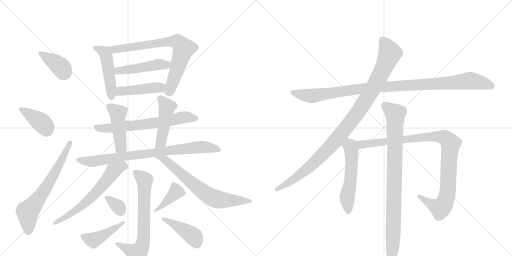
t = 0.00 s
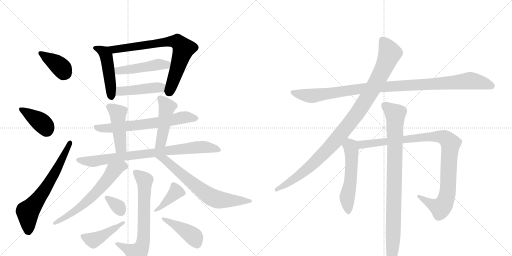
t = 3.46 s
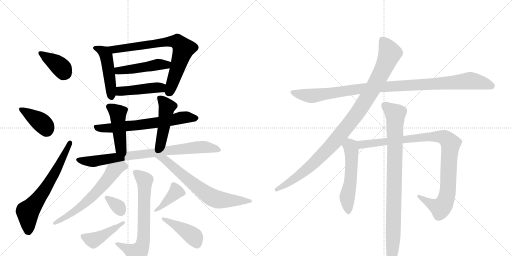
t = 6.92 s
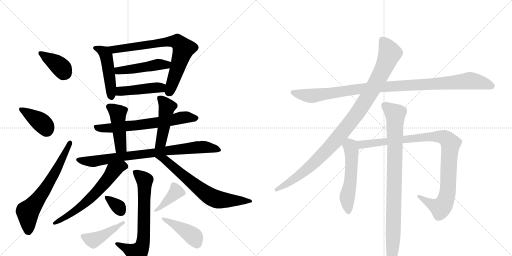
t = 10.38 s
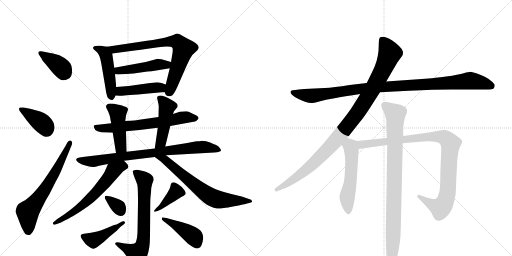
t = 13.84 s
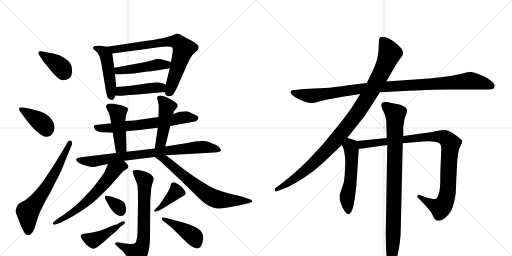
t = 17.29 s

The animated SVG that drew these frames (rendered in a browser with its animation timeline set to each time). Animation: 23 CSS @keyframes rules; one cycle of 17.29 s.

<svg version="1.1" viewBox="0 0 2048 1024" xmlns="http://www.w3.org/2000/svg">
  <g stroke="lightgray" stroke-dasharray="1,1" stroke-width="1" transform="scale(4, 4)">
    <line x1="0" y1="0" x2="256" y2="256"></line>
    <line x1="256" y1="0" x2="0" y2="256"></line>
    <line x1="128" y1="0" x2="128" y2="256"></line>
    <line x1="0" y1="128" x2="256" y2="128"></line>
    <line x1="256" y1="0" x2="512" y2="256"></line>
    <line x1="512" y1="0" x2="256" y2="256"></line>
    <line x1="384" y1="0" x2="384" y2="256"></line>
    <line x1="256" y1="128" x2="512" y2="128"></line>
  </g>
<g transform="scale(1, -1) translate(0, -850)">
   <style type="text/css">
    @keyframes keyframes0 {
      from {
       stroke: black;
       stroke-dashoffset: 385;
       stroke-width: 128;
       }
       56% {
       animation-timing-function: step-end;
       stroke: black;
       stroke-dashoffset: 0;
       stroke-width: 128;
       }
       to {
       stroke: black;
       stroke-width: 1024;
       }
       }
       #make-me-a-hanzi-animation-0 {
         animation: keyframes0 0.563314s both;
         animation-delay: 0.000000s;
         animation-timing-function: linear;
       }
    @keyframes keyframes1 {
      from {
       stroke: black;
       stroke-dashoffset: 390;
       stroke-width: 128;
       }
       56% {
       animation-timing-function: step-end;
       stroke: black;
       stroke-dashoffset: 0;
       stroke-width: 128;
       }
       to {
       stroke: black;
       stroke-width: 1024;
       }
       }
       #make-me-a-hanzi-animation-1 {
         animation: keyframes1 0.567383s both;
         animation-delay: 0.563314s;
         animation-timing-function: linear;
       }
    @keyframes keyframes2 {
      from {
       stroke: black;
       stroke-dashoffset: 659;
       stroke-width: 128;
       }
       68% {
       animation-timing-function: step-end;
       stroke: black;
       stroke-dashoffset: 0;
       stroke-width: 128;
       }
       to {
       stroke: black;
       stroke-width: 1024;
       }
       }
       #make-me-a-hanzi-animation-2 {
         animation: keyframes2 0.786296s both;
         animation-delay: 1.130697s;
         animation-timing-function: linear;
       }
    @keyframes keyframes3 {
      from {
       stroke: black;
       stroke-dashoffset: 482;
       stroke-width: 128;
       }
       61% {
       animation-timing-function: step-end;
       stroke: black;
       stroke-dashoffset: 0;
       stroke-width: 128;
       }
       to {
       stroke: black;
       stroke-width: 1024;
       }
       }
       #make-me-a-hanzi-animation-3 {
         animation: keyframes3 0.642253s both;
         animation-delay: 1.916992s;
         animation-timing-function: linear;
       }
    @keyframes keyframes4 {
      from {
       stroke: black;
       stroke-dashoffset: 752;
       stroke-width: 128;
       }
       71% {
       animation-timing-function: step-end;
       stroke: black;
       stroke-dashoffset: 0;
       stroke-width: 128;
       }
       to {
       stroke: black;
       stroke-width: 1024;
       }
       }
       #make-me-a-hanzi-animation-4 {
         animation: keyframes4 0.861979s both;
         animation-delay: 2.559245s;
         animation-timing-function: linear;
       }
    @keyframes keyframes5 {
      from {
       stroke: black;
       stroke-dashoffset: 473;
       stroke-width: 128;
       }
       61% {
       animation-timing-function: step-end;
       stroke: black;
       stroke-dashoffset: 0;
       stroke-width: 128;
       }
       to {
       stroke: black;
       stroke-width: 1024;
       }
       }
       #make-me-a-hanzi-animation-5 {
         animation: keyframes5 0.634928s both;
         animation-delay: 3.421224s;
         animation-timing-function: linear;
       }
    @keyframes keyframes6 {
      from {
       stroke: black;
       stroke-dashoffset: 451;
       stroke-width: 128;
       }
       59% {
       animation-timing-function: step-end;
       stroke: black;
       stroke-dashoffset: 0;
       stroke-width: 128;
       }
       to {
       stroke: black;
       stroke-width: 1024;
       }
       }
       #make-me-a-hanzi-animation-6 {
         animation: keyframes6 0.617025s both;
         animation-delay: 4.056152s;
         animation-timing-function: linear;
       }
    @keyframes keyframes7 {
      from {
       stroke: black;
       stroke-dashoffset: 659;
       stroke-width: 128;
       }
       68% {
       animation-timing-function: step-end;
       stroke: black;
       stroke-dashoffset: 0;
       stroke-width: 128;
       }
       to {
       stroke: black;
       stroke-width: 1024;
       }
       }
       #make-me-a-hanzi-animation-7 {
         animation: keyframes7 0.786296s both;
         animation-delay: 4.673177s;
         animation-timing-function: linear;
       }
    @keyframes keyframes8 {
      from {
       stroke: black;
       stroke-dashoffset: 455;
       stroke-width: 128;
       }
       60% {
       animation-timing-function: step-end;
       stroke: black;
       stroke-dashoffset: 0;
       stroke-width: 128;
       }
       to {
       stroke: black;
       stroke-width: 1024;
       }
       }
       #make-me-a-hanzi-animation-8 {
         animation: keyframes8 0.620280s both;
         animation-delay: 5.459473s;
         animation-timing-function: linear;
       }
    @keyframes keyframes9 {
      from {
       stroke: black;
       stroke-dashoffset: 473;
       stroke-width: 128;
       }
       61% {
       animation-timing-function: step-end;
       stroke: black;
       stroke-dashoffset: 0;
       stroke-width: 128;
       }
       to {
       stroke: black;
       stroke-width: 1024;
       }
       }
       #make-me-a-hanzi-animation-9 {
         animation: keyframes9 0.634928s both;
         animation-delay: 6.079753s;
         animation-timing-function: linear;
       }
    @keyframes keyframes10 {
      from {
       stroke: black;
       stroke-dashoffset: 824;
       stroke-width: 128;
       }
       73% {
       animation-timing-function: step-end;
       stroke: black;
       stroke-dashoffset: 0;
       stroke-width: 128;
       }
       to {
       stroke: black;
       stroke-width: 1024;
       }
       }
       #make-me-a-hanzi-animation-10 {
         animation: keyframes10 0.920573s both;
         animation-delay: 6.714681s;
         animation-timing-function: linear;
       }
    @keyframes keyframes11 {
      from {
       stroke: black;
       stroke-dashoffset: 627;
       stroke-width: 128;
       }
       67% {
       animation-timing-function: step-end;
       stroke: black;
       stroke-dashoffset: 0;
       stroke-width: 128;
       }
       to {
       stroke: black;
       stroke-width: 1024;
       }
       }
       #make-me-a-hanzi-animation-11 {
         animation: keyframes11 0.760254s both;
         animation-delay: 7.635254s;
         animation-timing-function: linear;
       }
    @keyframes keyframes12 {
      from {
       stroke: black;
       stroke-dashoffset: 685;
       stroke-width: 128;
       }
       69% {
       animation-timing-function: step-end;
       stroke: black;
       stroke-dashoffset: 0;
       stroke-width: 128;
       }
       to {
       stroke: black;
       stroke-width: 1024;
       }
       }
       #make-me-a-hanzi-animation-12 {
         animation: keyframes12 0.807454s both;
         animation-delay: 8.395508s;
         animation-timing-function: linear;
       }
    @keyframes keyframes13 {
      from {
       stroke: black;
       stroke-dashoffset: 693;
       stroke-width: 128;
       }
       69% {
       animation-timing-function: step-end;
       stroke: black;
       stroke-dashoffset: 0;
       stroke-width: 128;
       }
       to {
       stroke: black;
       stroke-width: 1024;
       }
       }
       #make-me-a-hanzi-animation-13 {
         animation: keyframes13 0.813965s both;
         animation-delay: 9.202962s;
         animation-timing-function: linear;
       }
    @keyframes keyframes14 {
      from {
       stroke: black;
       stroke-dashoffset: 339;
       stroke-width: 128;
       }
       52% {
       animation-timing-function: step-end;
       stroke: black;
       stroke-dashoffset: 0;
       stroke-width: 128;
       }
       to {
       stroke: black;
       stroke-width: 1024;
       }
       }
       #make-me-a-hanzi-animation-14 {
         animation: keyframes14 0.525879s both;
         animation-delay: 10.016927s;
         animation-timing-function: linear;
       }
    @keyframes keyframes15 {
      from {
       stroke: black;
       stroke-dashoffset: 434;
       stroke-width: 128;
       }
       59% {
       animation-timing-function: step-end;
       stroke: black;
       stroke-dashoffset: 0;
       stroke-width: 128;
       }
       to {
       stroke: black;
       stroke-width: 1024;
       }
       }
       #make-me-a-hanzi-animation-15 {
         animation: keyframes15 0.603190s both;
         animation-delay: 10.542806s;
         animation-timing-function: linear;
       }
    @keyframes keyframes16 {
      from {
       stroke: black;
       stroke-dashoffset: 396;
       stroke-width: 128;
       }
       56% {
       animation-timing-function: step-end;
       stroke: black;
       stroke-dashoffset: 0;
       stroke-width: 128;
       }
       to {
       stroke: black;
       stroke-width: 1024;
       }
       }
       #make-me-a-hanzi-animation-16 {
         animation: keyframes16 0.572266s both;
         animation-delay: 11.145996s;
         animation-timing-function: linear;
       }
    @keyframes keyframes17 {
      from {
       stroke: black;
       stroke-dashoffset: 426;
       stroke-width: 128;
       }
       58% {
       animation-timing-function: step-end;
       stroke: black;
       stroke-dashoffset: 0;
       stroke-width: 128;
       }
       to {
       stroke: black;
       stroke-width: 1024;
       }
       }
       #make-me-a-hanzi-animation-17 {
         animation: keyframes17 0.596680s both;
         animation-delay: 11.718262s;
         animation-timing-function: linear;
       }
    @keyframes keyframes18 {
      from {
       stroke: black;
       stroke-dashoffset: 1062;
       stroke-width: 128;
       }
       78% {
       animation-timing-function: step-end;
       stroke: black;
       stroke-dashoffset: 0;
       stroke-width: 128;
       }
       to {
       stroke: black;
       stroke-width: 1024;
       }
       }
       #make-me-a-hanzi-animation-18 {
         animation: keyframes18 1.114258s both;
         animation-delay: 12.314941s;
         animation-timing-function: linear;
       }
    @keyframes keyframes19 {
      from {
       stroke: black;
       stroke-dashoffset: 1040;
       stroke-width: 128;
       }
       77% {
       animation-timing-function: step-end;
       stroke: black;
       stroke-dashoffset: 0;
       stroke-width: 128;
       }
       to {
       stroke: black;
       stroke-width: 1024;
       }
       }
       #make-me-a-hanzi-animation-19 {
         animation: keyframes19 1.096354s both;
         animation-delay: 13.429199s;
         animation-timing-function: linear;
       }
    @keyframes keyframes20 {
      from {
       stroke: black;
       stroke-dashoffset: 543;
       stroke-width: 128;
       }
       64% {
       animation-timing-function: step-end;
       stroke: black;
       stroke-dashoffset: 0;
       stroke-width: 128;
       }
       to {
       stroke: black;
       stroke-width: 1024;
       }
       }
       #make-me-a-hanzi-animation-20 {
         animation: keyframes20 0.691895s both;
         animation-delay: 14.525553s;
         animation-timing-function: linear;
       }
    @keyframes keyframes21 {
      from {
       stroke: black;
       stroke-dashoffset: 1006;
       stroke-width: 128;
       }
       77% {
       animation-timing-function: step-end;
       stroke: black;
       stroke-dashoffset: 0;
       stroke-width: 128;
       }
       to {
       stroke: black;
       stroke-width: 1024;
       }
       }
       #make-me-a-hanzi-animation-21 {
         animation: keyframes21 1.068685s both;
         animation-delay: 15.217448s;
         animation-timing-function: linear;
       }
    @keyframes keyframes22 {
      from {
       stroke: black;
       stroke-dashoffset: 931;
       stroke-width: 128;
       }
       75% {
       animation-timing-function: step-end;
       stroke: black;
       stroke-dashoffset: 0;
       stroke-width: 128;
       }
       to {
       stroke: black;
       stroke-width: 1024;
       }
       }
       #make-me-a-hanzi-animation-22 {
         animation: keyframes22 1.007650s both;
         animation-delay: 16.286133s;
         animation-timing-function: linear;
       }
</style>
<path d="M 164 645 Q 157 646 154 642 Q 153 638 154 634 L 166 616 Q 168 609 182 594 L 208 562 Q 231 536 243 531.5 Q 255 527 268 532 Q 281 537 285 547.5 Q 289 558 288 573 Q 287 588 281.5 596.5 Q 276 605 258 618 Q 240 631 212.5 636 Q 185 641 182 642 L 164 645 Z" fill="lightgray"></path> 
<path d="M 78 407 L 91 390 Q 124 343 148.5 323 Q 173 303 183 303 Q 204 302 213 321 Q 229 353 194 386 Q 179 399 150.5 407 Q 122 415 121 415 L 94 420 Q 83 421 80 420 L 76 416 Q 76 415 78 407 Z" fill="lightgray"></path> 
<path d="M 288 273 Q 291 283 284 287 Q 277 291 270 281 L 263 268 L 245 238 Q 244 237 222 200 L 192 154 Q 160 105 133.5 78.5 Q 107 52 92.5 45 Q 78 38 73 33 Q 68 28 65 17 Q 62 6 62 4.5 Q 62 3 86 -59 Q 99 -85 103 -87 Q 114 -92 122 -87.5 Q 130 -83 138 -64 L 151 -22 Q 153 -12 169 21 Q 185 54 198 74 L 221 120 Q 232 138 244 165 L 288 273 Z" fill="lightgray"></path> 
<path d="M 428 663 L 402 667 Q 381 668 377 665 Q 373 662 372 659 Q 371 655 385 644 Q 399 633 405 597 L 422 497 Q 426 467 432 458 Q 441 449 448 450 Q 455 451 462 468 L 465 502 L 460 553 L 457 579 L 449 636 C 446 660 446 660 428 663 Z" fill="lightgray"></path> 
<path d="M 658 482 L 662 473 Q 663 468 671 466 Q 678 464 684 466 Q 695 469 710 504 L 742 577 Q 758 613 763 620 Q 767 630 781 641 Q 794 652 795 659 Q 795 674 767 687 Q 754 693 733 705 Q 711 720 702 714 Q 699 712 691 709 L 662 700 Q 639 694 588 687 L 428 663 C 398 659 419 632 449 636 L 546 649 Q 554 650 570 652 L 633 661 Q 684 668 690 658 Q 692 653 690 638 L 684 602 L 679 577 L 663 512 C 656 485 656 485 658 482 Z" fill="lightgray"></path> 
<path d="M 684 602 L 646 613 Q 632 615 631 615 L 583 602 L 457 579 C 427 574 430 555 460 553 L 474 552 L 534 556 L 590 564 Q 604 564 625 568 L 679 577 C 709 582 713 594 684 602 Z" fill="lightgray"></path> 
<path d="M 462 468 L 478 467 Q 479 466 572 474 L 658 482 C 688 485 691 502 663 512 L 646 518 Q 633 520 629 521 Q 624 521 601 518 L 515 506 L 465 502 C 435 500 432 470 462 468 Z" fill="lightgray"></path> 
<path d="M 445 357 L 392 351 Q 378 350 376 348 Q 374 346 376 340 Q 380 320 425 320 L 451 319 L 504 325 L 558 330 L 631 339 L 681 346 L 774 363 Q 781 363 786 367 Q 807 381 773 394 Q 759 402 752 404 Q 745 406 719 403 L 692 394 L 634 382 L 550 370 Q 548 369 501 366 L 445 357 Z" fill="lightgray"></path> 
<path d="M 503 380 Q 503 388 511 408 Q 516 421 495 425 Q 488 429 469 432 Q 458 436 441 436 Q 424 436 424 422 Q 425 418 432 405 Q 438 392 440 383 Q 441 374 445 357 L 451 319 L 464 238 C 469 208 507 213 506 243 L 504 325 L 501 366 L 503 380 Z" fill="lightgray"></path> 
<path d="M 661 264 L 681 346 L 692 394 L 696 405 L 710 422 Q 712 431 707 436 Q 702 441 692 447 L 674 457 Q 673 458 661 463 Q 648 468 640 468 Q 633 466 630 464 Q 627 461 631 447 Q 634 432 635 426 L 634 382 L 631 339 L 619 256 C 615 226 654 235 661 264 Z" fill="lightgray"></path> 
<path d="M 464 238 L 331 222 Q 317 220 310 218 Q 305 216 304.5 211 Q 304 206 315 199 Q 326 192 345 187 Q 364 182 372.5 182 Q 381 182 396 187 L 432 194 L 496 207 L 619 222 L 664 229 L 857 240 Q 882 242 883.5 247 Q 885 252 879 258 Q 874 266 864.5 270 Q 855 274 840.5 280.5 Q 826 287 806 287 Q 802 285 786 285 L 743 277 L 661 264 L 619 256 L 506 243 L 464 238 Z" fill="lightgray"></path> 
<path d="M 432 194 L 422 171 Q 417 157 395 129 Q 373 100 365 91 L 321 45 Q 283 8 229 -26 L 216 -37 Q 210 -41 212 -45 Q 213 -50 222 -48 L 244 -40 Q 275 -24 293 -14 Q 365 30 390 56 L 436 101 L 492 164 L 512 178 Q 516 188 507 196 L 496 207 C 475 228 444 222 432 194 Z" fill="lightgray"></path> 
<path d="M 619 222 L 643 204 L 728 124 L 789 64 Q 820 33 838 26 Q 856 18 868 16 Q 880 14 932 24 Q 983 34 988 36 L 1000 39 Q 1011 42 1008 46 Q 1007 52 996 54 L 967 64 L 925 74 Q 914 76 874 89 Q 834 101 734 174 L 664 229 C 640 248 595 240 619 222 Z" fill="lightgray"></path> 
<path d="M 533 154 L 540 135 Q 541 134 544 125 L 549 112 Q 552 101 552 38 L 550 -79 Q 548 -115 541 -121.5 Q 534 -128 499 -124 L 477 -120 Q 463 -118 462 -122 Q 458 -126 464 -130 L 474 -140 L 492 -156 L 506 -174.5 Q 520 -193 526 -204 Q 532 -212 538 -214.5 Q 544 -217 562 -208 Q 600 -186 600 -94 L 601 34 Q 601 51 602 62 L 604 81 Q 604 100 609 115 L 614 128 Q 617 139 608 148 Q 603 156 592 159.5 Q 581 163 576 165 L 563 168 L 562 168 Q 550 172 541 170 Q 532 168 531.5 166 Q 531 164 533 154 Z" fill="lightgray"></path> 
<path d="M 432 34 Q 448 4 462.5 -5.5 Q 477 -15 482 -14 Q 502 -14 504 10 Q 505 23 500 34 Q 496 48 459 59 Q 422 70 420 65.5 Q 418 61 420 56 L 432 34 Z" fill="lightgray"></path> 
<path d="M 472 -45 Q 470 -47 454 -51 L 428 -62 Q 419 -65 405.5 -70.5 Q 392 -76 364 -81 L 336 -85 Q 310 -87 334 -115 Q 342 -128 352 -134 Q 367 -146 373.5 -145 Q 380 -144 388 -139 L 415 -118 L 439 -96 L 467 -73 L 481 -58 L 497 -46 Q 501 -42 499.5 -37.5 Q 498 -33 488 -36 L 472 -45 Z" fill="lightgray"></path> 
<path d="M 742 73 Q 745 78 738 89.5 Q 731 101 712.5 113 Q 694 125 688 119 Q 683 117 682 106 Q 680 95 669 78 L 638 31 Q 632 23 625 18 L 617 8 Q 614 4 616 4 Q 624 1 646 13 L 674 30 Q 690 41 694 42 L 725 62 Q 734 65 742 73 Z" fill="lightgray"></path> 
<path d="M 666 -22 L 653 -20 Q 650 -18 648 -22 Q 646 -28 650 -31 L 658 -38 Q 661 -40 665 -43 L 686 -60 L 751 -124 Q 785 -150 795 -142 Q 808 -140 813 -103 Q 813 -76 791 -64 Q 777 -54 741.5 -43 Q 706 -32 702 -32 L 666 -22 Z" fill="lightgray"></path> 
<path d="M 1520 481 L 1635 487 Q 1739 492 1804 492 L 1943 492 Q 1973 492 1976 498 Q 1979 504 1979 509 Q 1979 514 1966 525 Q 1953 536 1941 542 Q 1930 548 1911 555 Q 1892 562 1882 563 Q 1875 563 1855 557 Q 1835 551 1785 544 Q 1736 538 1715 536 L 1545 524 L 1467 518 L 1399 510 Q 1333 500 1299 498 L 1217 494 Q 1169 490 1167 488 Q 1163 486 1162 483 L 1162 481 Q 1162 477 1169 470 Q 1177 462 1194 454 Q 1211 446 1223 442 Q 1235 438 1245 438 Q 1253 438 1277 444 Q 1301 451 1338 457 Q 1375 464 1441 474 L 1520 481 Z" fill="lightgray"></path> 
<path d="M 1441 474 L 1411 426 Q 1399 406 1361 358 L 1294 276 L 1235 212 Q 1205 182 1180 160 Q 1155 138 1125 115 L 1101 97 Q 1099 95 1099 92 Q 1099 90 1100 87 Q 1102 84 1105 84 Q 1107 84 1111 86 L 1137 96 Q 1161 105 1198 128 Q 1235 151 1259 170 Q 1283 190 1311 216 L 1367 270 L 1389 298 L 1441 364 Q 1452 376 1473 408 L 1520 481 L 1545 524 L 1590 601 L 1609 627 Q 1612 633 1612 639 Q 1612 642 1611 645 Q 1609 654 1596 666 Q 1583 679 1569 688 Q 1555 697 1542 701 Q 1535 703 1530 703 Q 1525 703 1521 701 Q 1515 698 1515 670 Q 1515 642 1511 626 Q 1508 608 1499 585 Q 1489 562 1467 518 L 1441 474 Z" fill="lightgray"></path> 
<path d="M 1367 270 L 1373 258 Q 1377 248 1379 230 Q 1381 219 1381 200 Q 1381 188 1380 172 Q 1378 134 1375 120 Q 1371 107 1365 90 Q 1359 74 1358 66 L 1358 62 Q 1358 54 1361 44 Q 1365 32 1370 20 Q 1376 8 1383 0 Q 1389 -7 1394 -7 L 1395 -7 Q 1399 -7 1406 4 Q 1412 16 1415 34 Q 1419 52 1421 71 Q 1424 90 1426 116 L 1435 254 C 1437 283 1437 283 1428 286 L 1405 294 Q 1403 295 1389 298 C 1360 305 1354 297 1367 270 Z" fill="lightgray"></path> 
<path d="M 1435 254 L 1549 270 L 1611 277 L 1693 284 Q 1704 285 1714 285 Q 1728 285 1738 283 Q 1755 281 1760 275 Q 1765 270 1765 255 Q 1765 242 1763 203 Q 1761 164 1761 130 Q 1761 95 1756 78 Q 1751 60 1745 56 Q 1742 54 1736 54 Q 1731 54 1723 56 Q 1708 59 1698 63 L 1684 68 Q 1676 71 1674 71 L 1673 71 Q 1671 70 1671 69 Q 1669 68 1669 65 Q 1669 62 1671 60 L 1681 50 Q 1688 42 1700 30 Q 1713 16 1720 7 Q 1727 -2 1732 -14 Q 1737 -26 1742 -29 Q 1747 -33 1755 -33 L 1757 -33 Q 1766 -33 1780 -22 Q 1794 -10 1800 0 Q 1807 10 1811 23 Q 1815 37 1819 54 Q 1823 70 1823 82 Q 1824 93 1825 130 Q 1827 167 1829 208 Q 1833 249 1839 260 Q 1849 280 1849 286 Q 1849 290 1833 302 Q 1817 314 1805 321 Q 1791 328 1781 330 L 1777 330 Q 1767 330 1747 326 Q 1723 321 1700 318 L 1613 306 L 1547 298 L 1428 286 C 1398 283 1405 250 1435 254 Z" fill="lightgray"></path> 
<path d="M 1549 270 L 1543 -80 Q 1543 -92 1544 -133 Q 1545 -174 1548 -188 L 1555 -218 Q 1557 -230 1559 -232 Q 1561 -233 1563 -233 Q 1564 -233 1566 -232 Q 1569 -232 1571 -228 Q 1575 -224 1579 -212 Q 1584 -199 1590 -172 Q 1596 -146 1599 -122 Q 1603 -97 1603 -66 L 1611 277 L 1613 306 L 1613 339 Q 1613 346 1616 361 Q 1618 376 1620 381 L 1627 398 Q 1628 403 1628 407 Q 1628 411 1627 414 Q 1625 420 1613 426 Q 1602 432 1588 434 L 1565 438 Q 1546 443 1542 443 Q 1533 442 1528 438 Q 1525 435 1525 429 L 1525 426 Q 1526 418 1535 402 Q 1543 385 1545 368 L 1547 298 L 1549 270 Z" fill="lightgray"></path> 
      <clipPath id="make-me-a-hanzi-clip-0">
      <path d="M 164 645 Q 157 646 154 642 Q 153 638 154 634 L 166 616 Q 168 609 182 594 L 208 562 Q 231 536 243 531.5 Q 255 527 268 532 Q 281 537 285 547.5 Q 289 558 288 573 Q 287 588 281.5 596.5 Q 276 605 258 618 Q 240 631 212.5 636 Q 185 641 182 642 L 164 645 Z" fill="lightgray"></path>
      </clipPath>
      <path clip-path="url(#make-me-a-hanzi-clip-0)" d="M 161 638 L 234 590 L 260 558 " fill="none" id="make-me-a-hanzi-animation-0" stroke-dasharray="257 514" stroke-linecap="round"></path>

      <clipPath id="make-me-a-hanzi-clip-1">
      <path d="M 78 407 L 91 390 Q 124 343 148.5 323 Q 173 303 183 303 Q 204 302 213 321 Q 229 353 194 386 Q 179 399 150.5 407 Q 122 415 121 415 L 94 420 Q 83 421 80 420 L 76 416 Q 76 415 78 407 Z" fill="lightgray"></path>
      </clipPath>
      <path clip-path="url(#make-me-a-hanzi-clip-1)" d="M 83 413 L 156 367 L 183 341 L 186 331 " fill="none" id="make-me-a-hanzi-animation-1" stroke-dasharray="262 524" stroke-linecap="round"></path>

      <clipPath id="make-me-a-hanzi-clip-2">
      <path d="M 288 273 Q 291 283 284 287 Q 277 291 270 281 L 263 268 L 245 238 Q 244 237 222 200 L 192 154 Q 160 105 133.5 78.5 Q 107 52 92.5 45 Q 78 38 73 33 Q 68 28 65 17 Q 62 6 62 4.5 Q 62 3 86 -59 Q 99 -85 103 -87 Q 114 -92 122 -87.5 Q 130 -83 138 -64 L 151 -22 Q 153 -12 169 21 Q 185 54 198 74 L 221 120 Q 232 138 244 165 L 288 273 Z" fill="lightgray"></path>
      </clipPath>
      <path clip-path="url(#make-me-a-hanzi-clip-2)" d="M 111 -76 L 111 3 L 199 124 L 280 278 " fill="none" id="make-me-a-hanzi-animation-2" stroke-dasharray="531 1062" stroke-linecap="round"></path>

      <clipPath id="make-me-a-hanzi-clip-3">
      <path d="M 428 663 L 402 667 Q 381 668 377 665 Q 373 662 372 659 Q 371 655 385 644 Q 399 633 405 597 L 422 497 Q 426 467 432 458 Q 441 449 448 450 Q 455 451 462 468 L 465 502 L 460 553 L 457 579 L 449 636 C 446 660 446 660 428 663 Z" fill="lightgray"></path>
      </clipPath>
      <path clip-path="url(#make-me-a-hanzi-clip-3)" d="M 379 659 L 406 649 L 425 625 L 446 460 " fill="none" id="make-me-a-hanzi-animation-3" stroke-dasharray="354 708" stroke-linecap="round"></path>

      <clipPath id="make-me-a-hanzi-clip-4">
      <path d="M 658 482 L 662 473 Q 663 468 671 466 Q 678 464 684 466 Q 695 469 710 504 L 742 577 Q 758 613 763 620 Q 767 630 781 641 Q 794 652 795 659 Q 795 674 767 687 Q 754 693 733 705 Q 711 720 702 714 Q 699 712 691 709 L 662 700 Q 639 694 588 687 L 428 663 C 398 659 419 632 449 636 L 546 649 Q 554 650 570 652 L 633 661 Q 684 668 690 658 Q 692 653 690 638 L 684 602 L 679 577 L 663 512 C 656 485 656 485 658 482 Z" fill="lightgray"></path>
      </clipPath>
      <path clip-path="url(#make-me-a-hanzi-clip-4)" d="M 436 662 L 456 652 L 675 684 L 711 682 L 734 655 L 677 483 " fill="none" id="make-me-a-hanzi-animation-4" stroke-dasharray="624 1248" stroke-linecap="round"></path>

      <clipPath id="make-me-a-hanzi-clip-5">
      <path d="M 684 602 L 646 613 Q 632 615 631 615 L 583 602 L 457 579 C 427 574 430 555 460 553 L 474 552 L 534 556 L 590 564 Q 604 564 625 568 L 679 577 C 709 582 713 594 684 602 Z" fill="lightgray"></path>
      </clipPath>
      <path clip-path="url(#make-me-a-hanzi-clip-5)" d="M 465 573 L 473 567 L 509 571 L 636 593 L 666 591 L 676 597 " fill="none" id="make-me-a-hanzi-animation-5" stroke-dasharray="345 690" stroke-linecap="round"></path>

      <clipPath id="make-me-a-hanzi-clip-6">
      <path d="M 462 468 L 478 467 Q 479 466 572 474 L 658 482 C 688 485 691 502 663 512 L 646 518 Q 633 520 629 521 Q 624 521 601 518 L 515 506 L 465 502 C 435 500 432 470 462 468 Z" fill="lightgray"></path>
      </clipPath>
      <path clip-path="url(#make-me-a-hanzi-clip-6)" d="M 466 473 L 484 485 L 656 505 " fill="none" id="make-me-a-hanzi-animation-6" stroke-dasharray="323 646" stroke-linecap="round"></path>

      <clipPath id="make-me-a-hanzi-clip-7">
      <path d="M 445 357 L 392 351 Q 378 350 376 348 Q 374 346 376 340 Q 380 320 425 320 L 451 319 L 504 325 L 558 330 L 631 339 L 681 346 L 774 363 Q 781 363 786 367 Q 807 381 773 394 Q 759 402 752 404 Q 745 406 719 403 L 692 394 L 634 382 L 550 370 Q 548 369 501 366 L 445 357 Z" fill="lightgray"></path>
      </clipPath>
      <path clip-path="url(#make-me-a-hanzi-clip-7)" d="M 380 344 L 400 337 L 445 338 L 621 358 L 729 380 L 778 380 " fill="none" id="make-me-a-hanzi-animation-7" stroke-dasharray="531 1062" stroke-linecap="round"></path>

      <clipPath id="make-me-a-hanzi-clip-8">
      <path d="M 503 380 Q 503 388 511 408 Q 516 421 495 425 Q 488 429 469 432 Q 458 436 441 436 Q 424 436 424 422 Q 425 418 432 405 Q 438 392 440 383 Q 441 374 445 357 L 451 319 L 464 238 C 469 208 507 213 506 243 L 504 325 L 501 366 L 503 380 Z" fill="lightgray"></path>
      </clipPath>
      <path clip-path="url(#make-me-a-hanzi-clip-8)" d="M 436 423 L 471 397 L 482 262 L 470 246 " fill="none" id="make-me-a-hanzi-animation-8" stroke-dasharray="327 654" stroke-linecap="round"></path>

      <clipPath id="make-me-a-hanzi-clip-9">
      <path d="M 661 264 L 681 346 L 692 394 L 696 405 L 710 422 Q 712 431 707 436 Q 702 441 692 447 L 674 457 Q 673 458 661 463 Q 648 468 640 468 Q 633 466 630 464 Q 627 461 631 447 Q 634 432 635 426 L 634 382 L 631 339 L 619 256 C 615 226 654 235 661 264 Z" fill="lightgray"></path>
      </clipPath>
      <path clip-path="url(#make-me-a-hanzi-clip-9)" d="M 638 459 L 668 423 L 644 282 L 625 262 " fill="none" id="make-me-a-hanzi-animation-9" stroke-dasharray="345 690" stroke-linecap="round"></path>

      <clipPath id="make-me-a-hanzi-clip-10">
      <path d="M 464 238 L 331 222 Q 317 220 310 218 Q 305 216 304.5 211 Q 304 206 315 199 Q 326 192 345 187 Q 364 182 372.5 182 Q 381 182 396 187 L 432 194 L 496 207 L 619 222 L 664 229 L 857 240 Q 882 242 883.5 247 Q 885 252 879 258 Q 874 266 864.5 270 Q 855 274 840.5 280.5 Q 826 287 806 287 Q 802 285 786 285 L 743 277 L 661 264 L 619 256 L 506 243 L 464 238 Z" fill="lightgray"></path>
      </clipPath>
      <path clip-path="url(#make-me-a-hanzi-clip-10)" d="M 314 209 L 375 205 L 793 261 L 839 260 L 877 251 " fill="none" id="make-me-a-hanzi-animation-10" stroke-dasharray="696 1392" stroke-linecap="round"></path>

      <clipPath id="make-me-a-hanzi-clip-11">
      <path d="M 432 194 L 422 171 Q 417 157 395 129 Q 373 100 365 91 L 321 45 Q 283 8 229 -26 L 216 -37 Q 210 -41 212 -45 Q 213 -50 222 -48 L 244 -40 Q 275 -24 293 -14 Q 365 30 390 56 L 436 101 L 492 164 L 512 178 Q 516 188 507 196 L 496 207 C 475 228 444 222 432 194 Z" fill="lightgray"></path>
      </clipPath>
      <path clip-path="url(#make-me-a-hanzi-clip-11)" d="M 501 184 L 481 183 L 452 165 L 380 75 L 325 24 L 218 -43 " fill="none" id="make-me-a-hanzi-animation-11" stroke-dasharray="499 998" stroke-linecap="round"></path>

      <clipPath id="make-me-a-hanzi-clip-12">
      <path d="M 619 222 L 643 204 L 728 124 L 789 64 Q 820 33 838 26 Q 856 18 868 16 Q 880 14 932 24 Q 983 34 988 36 L 1000 39 Q 1011 42 1008 46 Q 1007 52 996 54 L 967 64 L 925 74 Q 914 76 874 89 Q 834 101 734 174 L 664 229 C 640 248 595 240 619 222 Z" fill="lightgray"></path>
      </clipPath>
      <path clip-path="url(#make-me-a-hanzi-clip-12)" d="M 627 220 L 660 211 L 818 79 L 850 59 L 900 49 L 1000 47 " fill="none" id="make-me-a-hanzi-animation-12" stroke-dasharray="557 1114" stroke-linecap="round"></path>

      <clipPath id="make-me-a-hanzi-clip-13">
      <path d="M 533 154 L 540 135 Q 541 134 544 125 L 549 112 Q 552 101 552 38 L 550 -79 Q 548 -115 541 -121.5 Q 534 -128 499 -124 L 477 -120 Q 463 -118 462 -122 Q 458 -126 464 -130 L 474 -140 L 492 -156 L 506 -174.5 Q 520 -193 526 -204 Q 532 -212 538 -214.5 Q 544 -217 562 -208 Q 600 -186 600 -94 L 601 34 Q 601 51 602 62 L 604 81 Q 604 100 609 115 L 614 128 Q 617 139 608 148 Q 603 156 592 159.5 Q 581 163 576 165 L 563 168 L 562 168 Q 550 172 541 170 Q 532 168 531.5 166 Q 531 164 533 154 Z" fill="lightgray"></path>
      </clipPath>
      <path clip-path="url(#make-me-a-hanzi-clip-13)" d="M 539 161 L 578 129 L 572 -123 L 549 -163 L 470 -124 " fill="none" id="make-me-a-hanzi-animation-13" stroke-dasharray="565 1130" stroke-linecap="round"></path>

      <clipPath id="make-me-a-hanzi-clip-14">
      <path d="M 432 34 Q 448 4 462.5 -5.5 Q 477 -15 482 -14 Q 502 -14 504 10 Q 505 23 500 34 Q 496 48 459 59 Q 422 70 420 65.5 Q 418 61 420 56 L 432 34 Z" fill="lightgray"></path>
      </clipPath>
      <path clip-path="url(#make-me-a-hanzi-clip-14)" d="M 424 61 L 460 35 L 484 5 " fill="none" id="make-me-a-hanzi-animation-14" stroke-dasharray="211 422" stroke-linecap="round"></path>

      <clipPath id="make-me-a-hanzi-clip-15">
      <path d="M 472 -45 Q 470 -47 454 -51 L 428 -62 Q 419 -65 405.5 -70.5 Q 392 -76 364 -81 L 336 -85 Q 310 -87 334 -115 Q 342 -128 352 -134 Q 367 -146 373.5 -145 Q 380 -144 388 -139 L 415 -118 L 439 -96 L 467 -73 L 481 -58 L 497 -46 Q 501 -42 499.5 -37.5 Q 498 -33 488 -36 L 472 -45 Z" fill="lightgray"></path>
      </clipPath>
      <path clip-path="url(#make-me-a-hanzi-clip-15)" d="M 336 -100 L 374 -111 L 493 -40 " fill="none" id="make-me-a-hanzi-animation-15" stroke-dasharray="306 612" stroke-linecap="round"></path>

      <clipPath id="make-me-a-hanzi-clip-16">
      <path d="M 742 73 Q 745 78 738 89.5 Q 731 101 712.5 113 Q 694 125 688 119 Q 683 117 682 106 Q 680 95 669 78 L 638 31 Q 632 23 625 18 L 617 8 Q 614 4 616 4 Q 624 1 646 13 L 674 30 Q 690 41 694 42 L 725 62 Q 734 65 742 73 Z" fill="lightgray"></path>
      </clipPath>
      <path clip-path="url(#make-me-a-hanzi-clip-16)" d="M 694 108 L 704 82 L 622 5 " fill="none" id="make-me-a-hanzi-animation-16" stroke-dasharray="268 536" stroke-linecap="round"></path>

      <clipPath id="make-me-a-hanzi-clip-17">
      <path d="M 666 -22 L 653 -20 Q 650 -18 648 -22 Q 646 -28 650 -31 L 658 -38 Q 661 -40 665 -43 L 686 -60 L 751 -124 Q 785 -150 795 -142 Q 808 -140 813 -103 Q 813 -76 791 -64 Q 777 -54 741.5 -43 Q 706 -32 702 -32 L 666 -22 Z" fill="lightgray"></path>
      </clipPath>
      <path clip-path="url(#make-me-a-hanzi-clip-17)" d="M 652 -26 L 763 -87 L 777 -100 L 787 -122 " fill="none" id="make-me-a-hanzi-animation-17" stroke-dasharray="298 596" stroke-linecap="round"></path>

      <clipPath id="make-me-a-hanzi-clip-18">
      <path d="M 1520 481 L 1635 487 Q 1739 492 1804 492 L 1943 492 Q 1973 492 1976 498 Q 1979 504 1979 509 Q 1979 514 1966 525 Q 1953 536 1941 542 Q 1930 548 1911 555 Q 1892 562 1882 563 Q 1875 563 1855 557 Q 1835 551 1785 544 Q 1736 538 1715 536 L 1545 524 L 1467 518 L 1399 510 Q 1333 500 1299 498 L 1217 494 Q 1169 490 1167 488 Q 1163 486 1162 483 L 1162 481 Q 1162 477 1169 470 Q 1177 462 1194 454 Q 1211 446 1223 442 Q 1235 438 1245 438 Q 1253 438 1277 444 Q 1301 451 1338 457 Q 1375 464 1441 474 L 1520 481 Z" fill="lightgray"></path>
      </clipPath>
      <path clip-path="url(#make-me-a-hanzi-clip-18)" d="M 1168 482 L 1242 467 L 1492 500 L 1882 527 L 1967 506 " fill="none" id="make-me-a-hanzi-animation-18" stroke-dasharray="934 1868" stroke-linecap="round"></path>

      <clipPath id="make-me-a-hanzi-clip-19">
      <path d="M 1441 474 L 1411 426 Q 1399 406 1361 358 L 1294 276 L 1235 212 Q 1205 182 1180 160 Q 1155 138 1125 115 L 1101 97 Q 1099 95 1099 92 Q 1099 90 1100 87 Q 1102 84 1105 84 Q 1107 84 1111 86 L 1137 96 Q 1161 105 1198 128 Q 1235 151 1259 170 Q 1283 190 1311 216 L 1367 270 L 1389 298 L 1441 364 Q 1452 376 1473 408 L 1520 481 L 1545 524 L 1590 601 L 1609 627 Q 1612 633 1612 639 Q 1612 642 1611 645 Q 1609 654 1596 666 Q 1583 679 1569 688 Q 1555 697 1542 701 Q 1535 703 1530 703 Q 1525 703 1521 701 Q 1515 698 1515 670 Q 1515 642 1511 626 Q 1508 608 1499 585 Q 1489 562 1467 518 L 1441 474 Z" fill="lightgray"></path>
      </clipPath>
      <path clip-path="url(#make-me-a-hanzi-clip-19)" d="M 1528 692 L 1547 665 L 1557 631 L 1496 502 L 1427 394 L 1341 286 L 1249 192 L 1170 129 L 1106 91 " fill="none" id="make-me-a-hanzi-animation-19" stroke-dasharray="912 1824" stroke-linecap="round"></path>

      <clipPath id="make-me-a-hanzi-clip-20">
      <path d="M 1367 270 L 1373 258 Q 1377 248 1379 230 Q 1381 219 1381 200 Q 1381 188 1380 172 Q 1378 134 1375 120 Q 1371 107 1365 90 Q 1359 74 1358 66 L 1358 62 Q 1358 54 1361 44 Q 1365 32 1370 20 Q 1376 8 1383 0 Q 1389 -7 1394 -7 L 1395 -7 Q 1399 -7 1406 4 Q 1412 16 1415 34 Q 1419 52 1421 71 Q 1424 90 1426 116 L 1435 254 C 1437 283 1437 283 1428 286 L 1405 294 Q 1403 295 1389 298 C 1360 305 1354 297 1367 270 Z" fill="lightgray"></path>
      </clipPath>
      <path clip-path="url(#make-me-a-hanzi-clip-20)" d="M 1392 288 L 1407 233 L 1402 125 L 1389 64 L 1395 5 " fill="none" id="make-me-a-hanzi-animation-20" stroke-dasharray="415 830" stroke-linecap="round"></path>

      <clipPath id="make-me-a-hanzi-clip-21">
      <path d="M 1435 254 L 1549 270 L 1611 277 L 1693 284 Q 1704 285 1714 285 Q 1728 285 1738 283 Q 1755 281 1760 275 Q 1765 270 1765 255 Q 1765 242 1763 203 Q 1761 164 1761 130 Q 1761 95 1756 78 Q 1751 60 1745 56 Q 1742 54 1736 54 Q 1731 54 1723 56 Q 1708 59 1698 63 L 1684 68 Q 1676 71 1674 71 L 1673 71 Q 1671 70 1671 69 Q 1669 68 1669 65 Q 1669 62 1671 60 L 1681 50 Q 1688 42 1700 30 Q 1713 16 1720 7 Q 1727 -2 1732 -14 Q 1737 -26 1742 -29 Q 1747 -33 1755 -33 L 1757 -33 Q 1766 -33 1780 -22 Q 1794 -10 1800 0 Q 1807 10 1811 23 Q 1815 37 1819 54 Q 1823 70 1823 82 Q 1824 93 1825 130 Q 1827 167 1829 208 Q 1833 249 1839 260 Q 1849 280 1849 286 Q 1849 290 1833 302 Q 1817 314 1805 321 Q 1791 328 1781 330 L 1777 330 Q 1767 330 1747 326 Q 1723 321 1700 318 L 1613 306 L 1547 298 L 1428 286 C 1398 283 1405 250 1435 254 Z" fill="lightgray"></path>
      </clipPath>
      <path clip-path="url(#make-me-a-hanzi-clip-21)" d="M 1436 282 L 1454 272 L 1726 304 L 1760 304 L 1786 295 L 1803 275 L 1792 96 L 1777 37 L 1762 18 L 1752 21 L 1680 59 L 1674 69 " fill="none" id="make-me-a-hanzi-animation-21" stroke-dasharray="878 1756" stroke-linecap="round"></path>

      <clipPath id="make-me-a-hanzi-clip-22">
      <path d="M 1549 270 L 1543 -80 Q 1543 -92 1544 -133 Q 1545 -174 1548 -188 L 1555 -218 Q 1557 -230 1559 -232 Q 1561 -233 1563 -233 Q 1564 -233 1566 -232 Q 1569 -232 1571 -228 Q 1575 -224 1579 -212 Q 1584 -199 1590 -172 Q 1596 -146 1599 -122 Q 1603 -97 1603 -66 L 1611 277 L 1613 306 L 1613 339 Q 1613 346 1616 361 Q 1618 376 1620 381 L 1627 398 Q 1628 403 1628 407 Q 1628 411 1627 414 Q 1625 420 1613 426 Q 1602 432 1588 434 L 1565 438 Q 1546 443 1542 443 Q 1533 442 1528 438 Q 1525 435 1525 429 L 1525 426 Q 1526 418 1535 402 Q 1543 385 1545 368 L 1547 298 L 1549 270 Z" fill="lightgray"></path>
      </clipPath>
      <path clip-path="url(#make-me-a-hanzi-clip-22)" d="M 1539 429 L 1581 394 L 1573 -100 L 1563 -226 " fill="none" id="make-me-a-hanzi-animation-22" stroke-dasharray="803 1606" stroke-linecap="round"></path>

</g>
</svg>
